Photos from the image-classification dataset "deep_learn" in the GitHub repository jsnagai/Automated-Stomata-Classification-and-Detection-in-Microscope-Images-of-Maize-Cultivars. Its 2 classes are: erro, stoma.

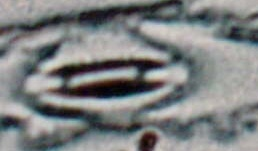
Label: stoma

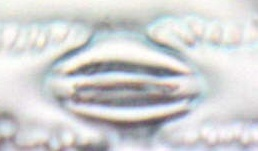
Label: stoma

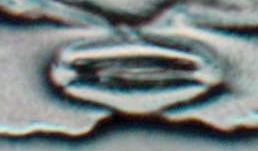
Label: stoma

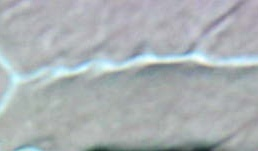
Label: erro

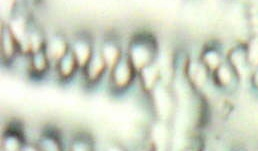
Label: erro

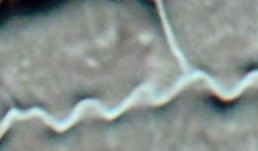
Label: erro
